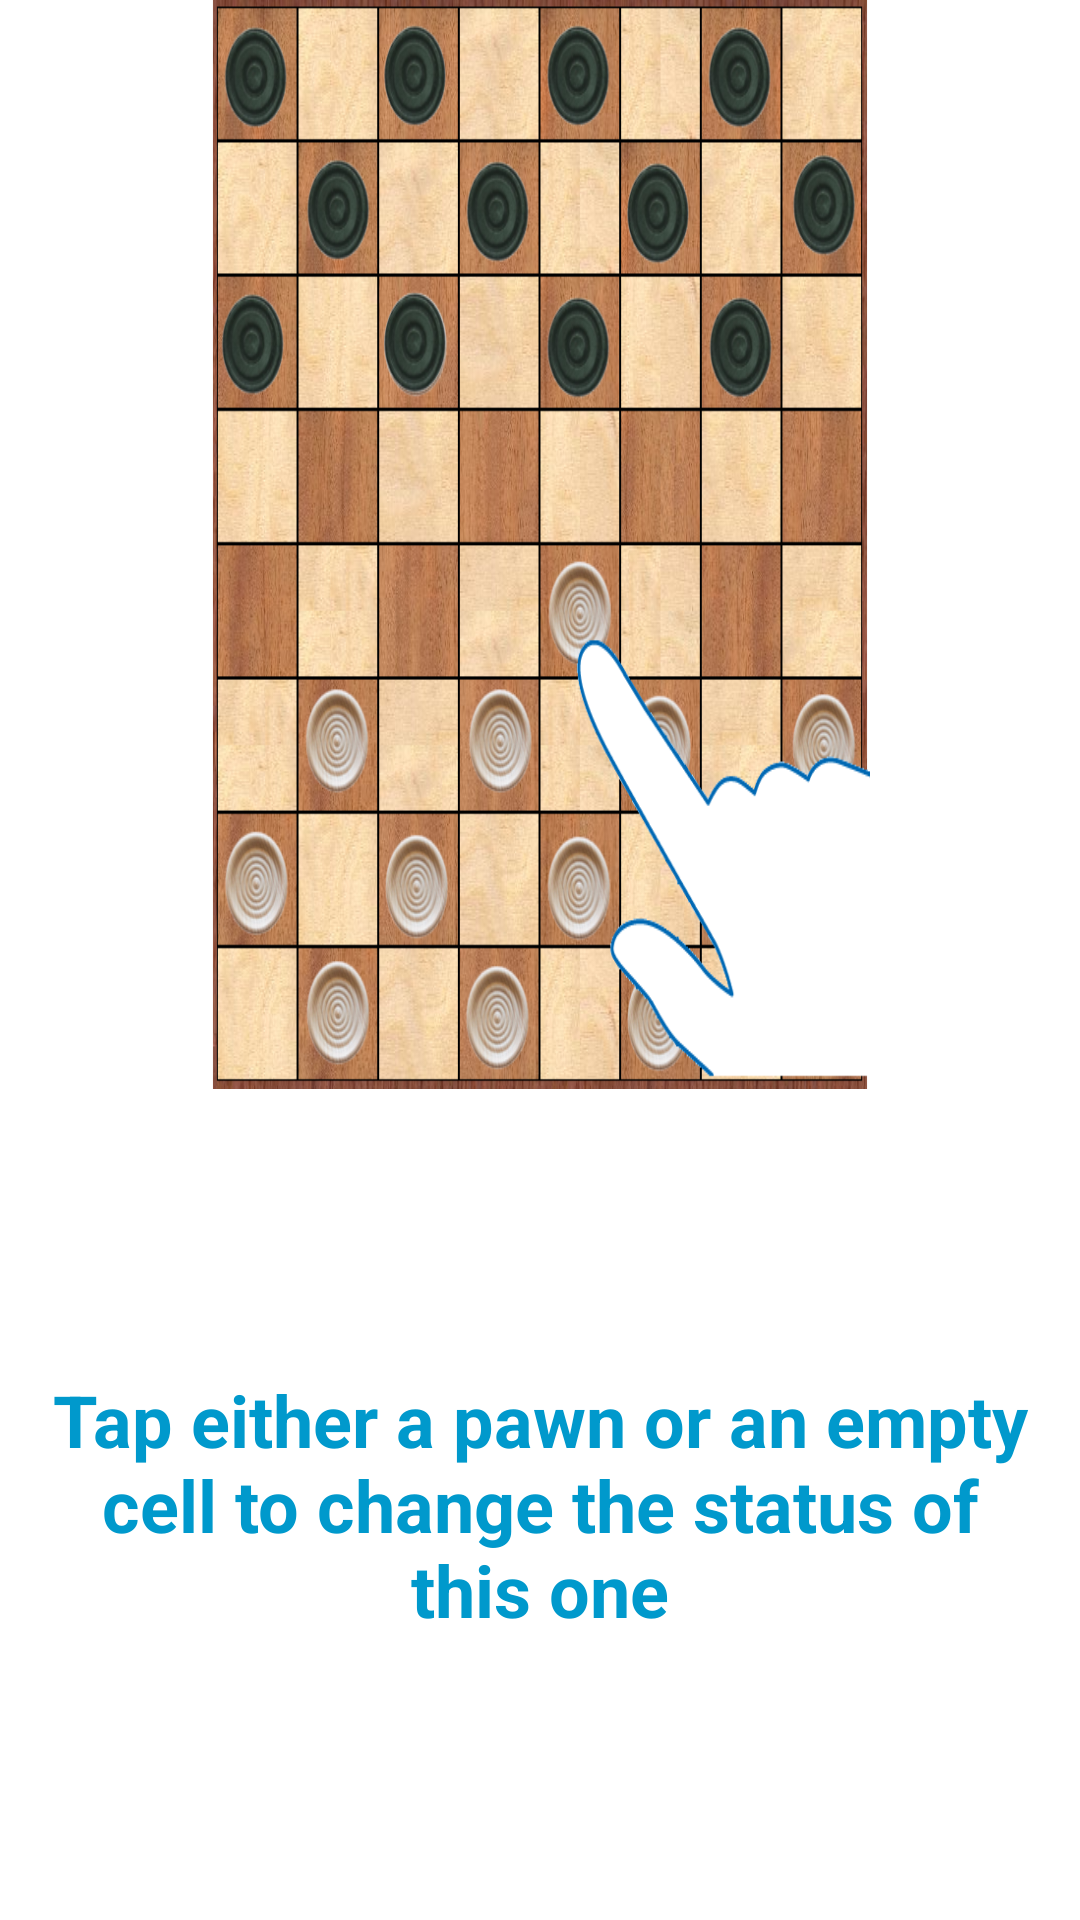

This screen was rendered from an Android layout file. Write that file and the resources it references.
<!-- AndroidManifest.xml: application theme android:Theme.NoTitleBar.Fullscreen -->
<!-- res/layout/slide_layout_2.xml -->
<?xml version="1.0" encoding="utf-8"?>
<LinearLayout xmlns:android="http://schemas.android.com/apk/res/android"
    android:orientation="vertical" android:layout_width="match_parent"
    android:layout_height="match_parent"
    android:gravity="center"
    android:background="@android:color/white"
    >

    <ImageView
        android:id="@+id/slideImage"
        android:layout_width="220dp"
        android:layout_height="0dp"
        android:background="@drawable/chessboard_tutorial"
        android:layout_weight="0.7"

        />

    <TextView
        android:id="@+id/slideDescription"
        android:layout_width="fill_parent"
        android:layout_height="wrap_content"
        android:padding="16dp"
        android:text="Tap either a pawn or an empty cell to change the status of this one"
        android:textSize="24sp"
        android:textStyle="bold"
        android:textColor="@android:color/holo_blue_dark"
        android:gravity="center"
        android:layout_weight="0.3"
        />

</LinearLayout>
<!-- resources referenced by this layout -->
<resources>
  <!-- drawable chessboard_tutorial: png bitmap (drawable, 459094 bytes) -->
</resources>
